Photos from the image-classification dataset "MYCT_pics_updated" in the GitHub repository Ankita2719AIML/MYCT. Its 2 classes are: forged, genuine.

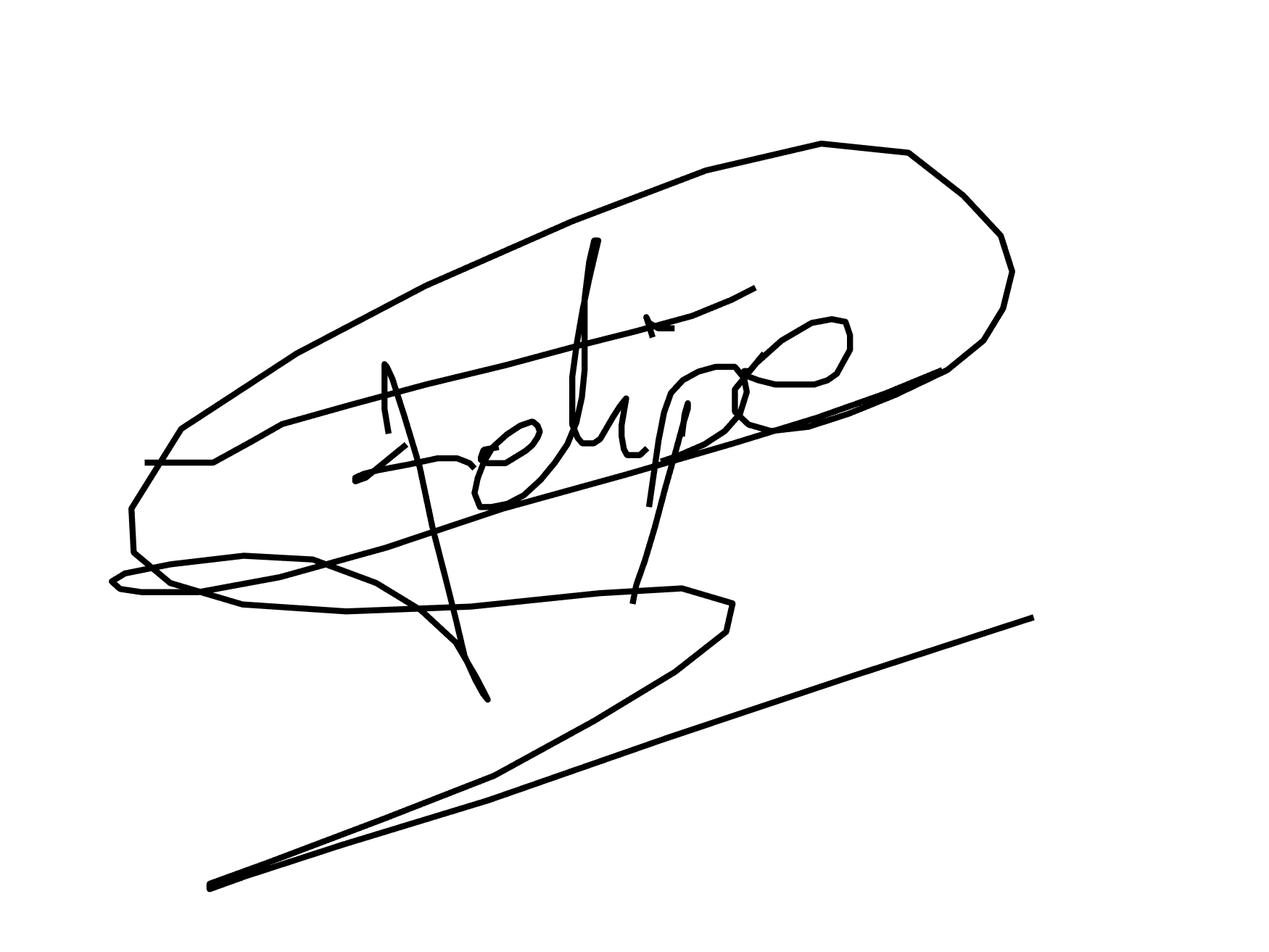
Label: genuine

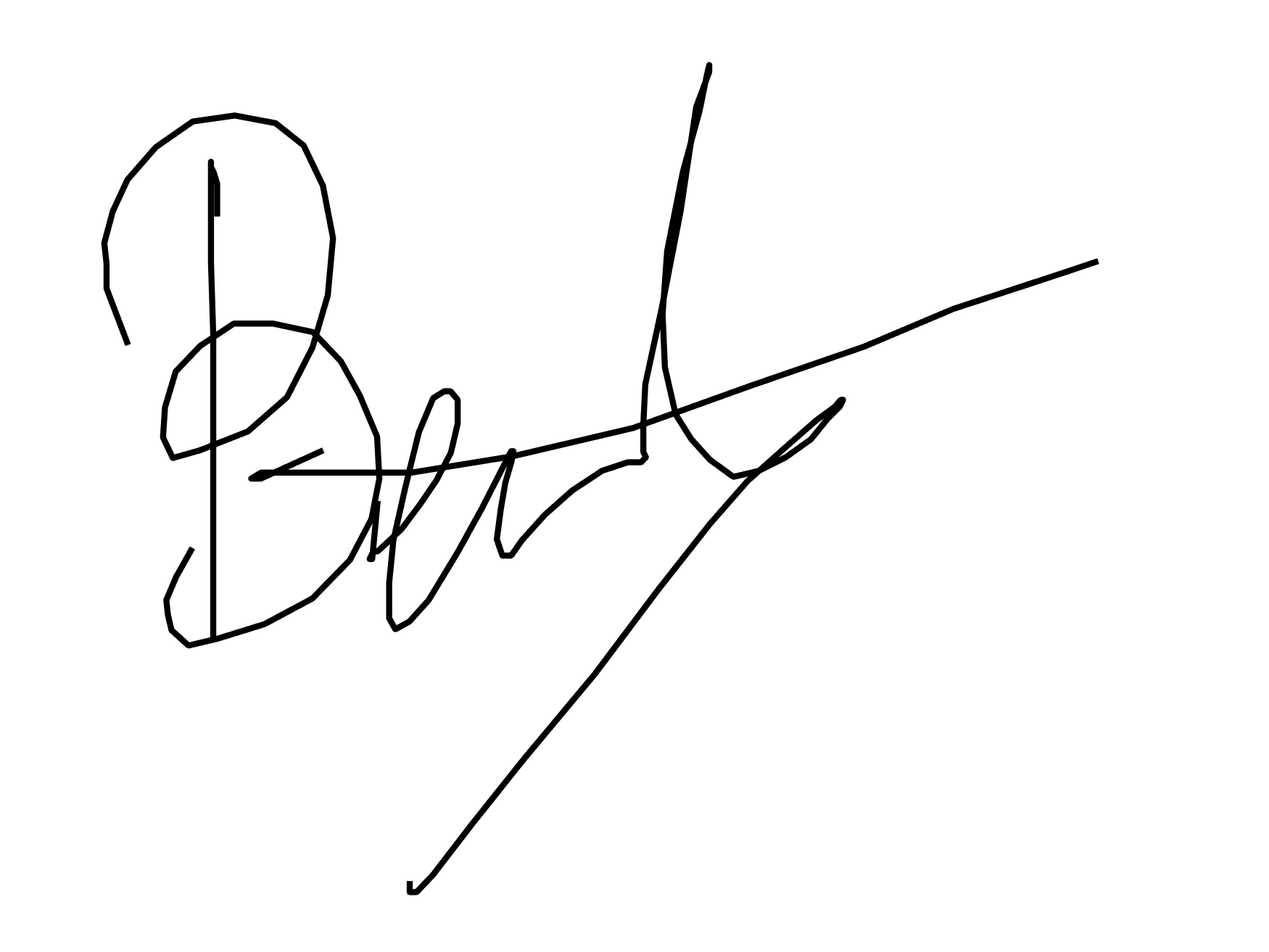
Label: genuine

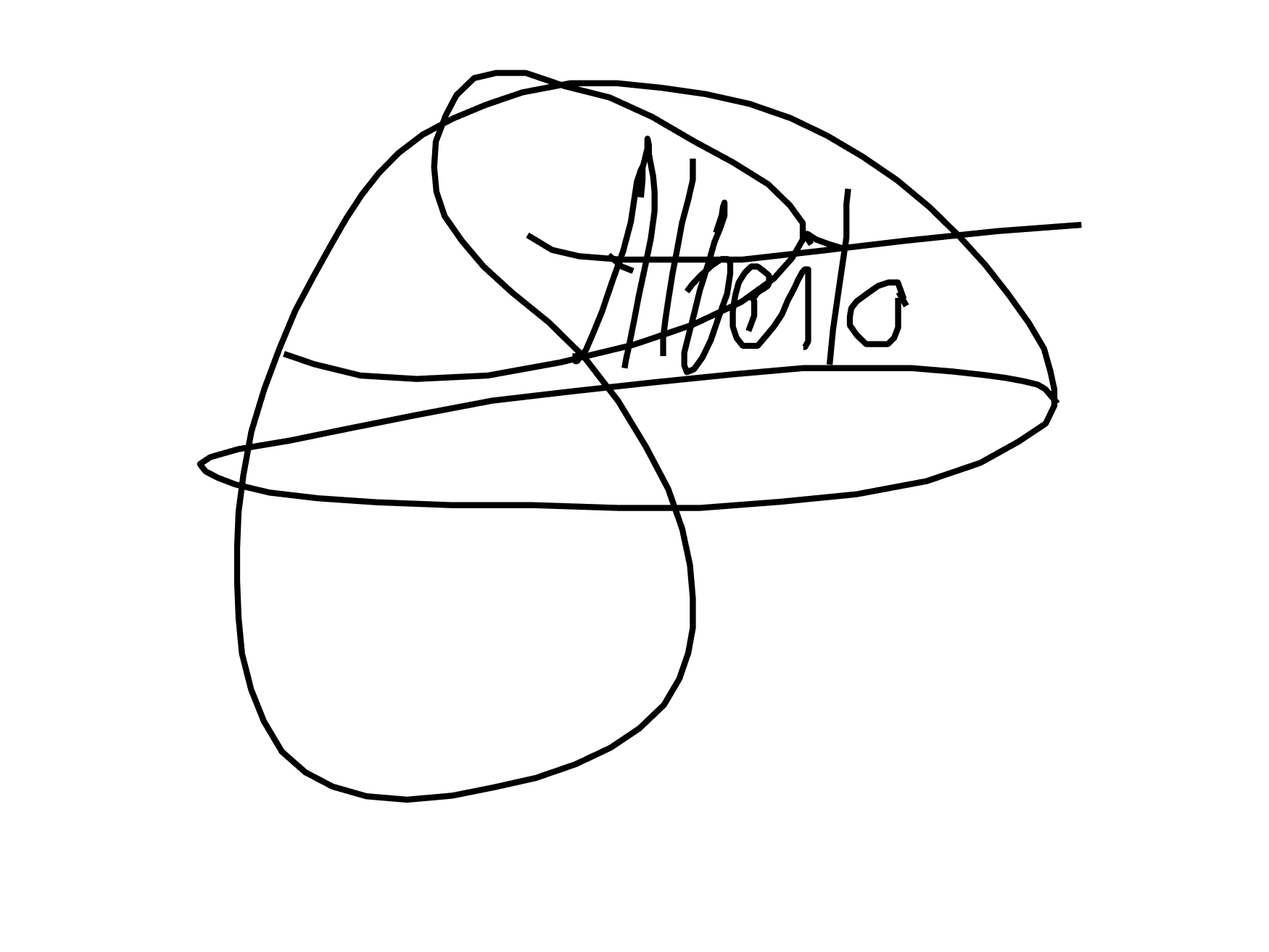
Label: forged

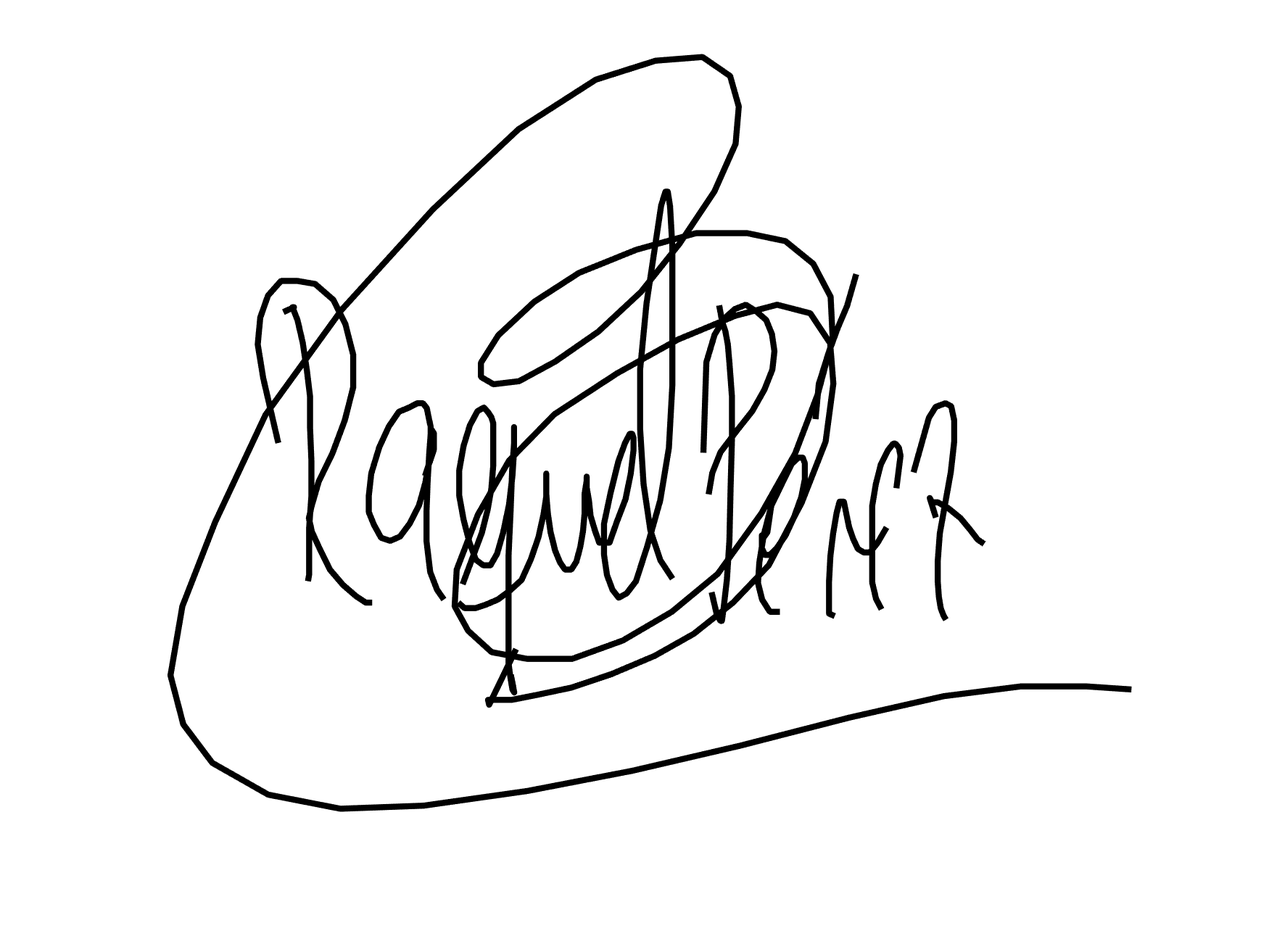
Label: forged

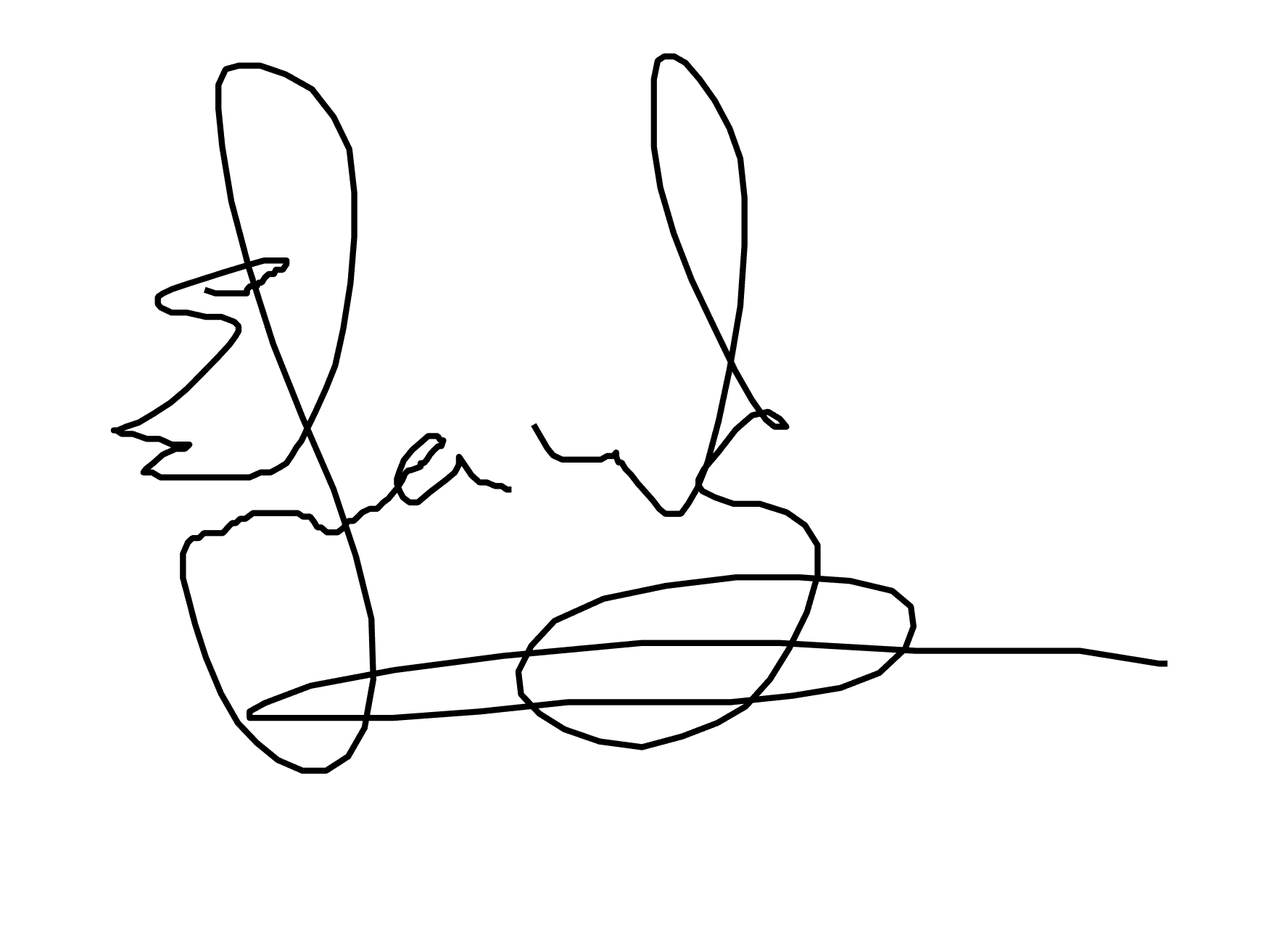
Label: forged

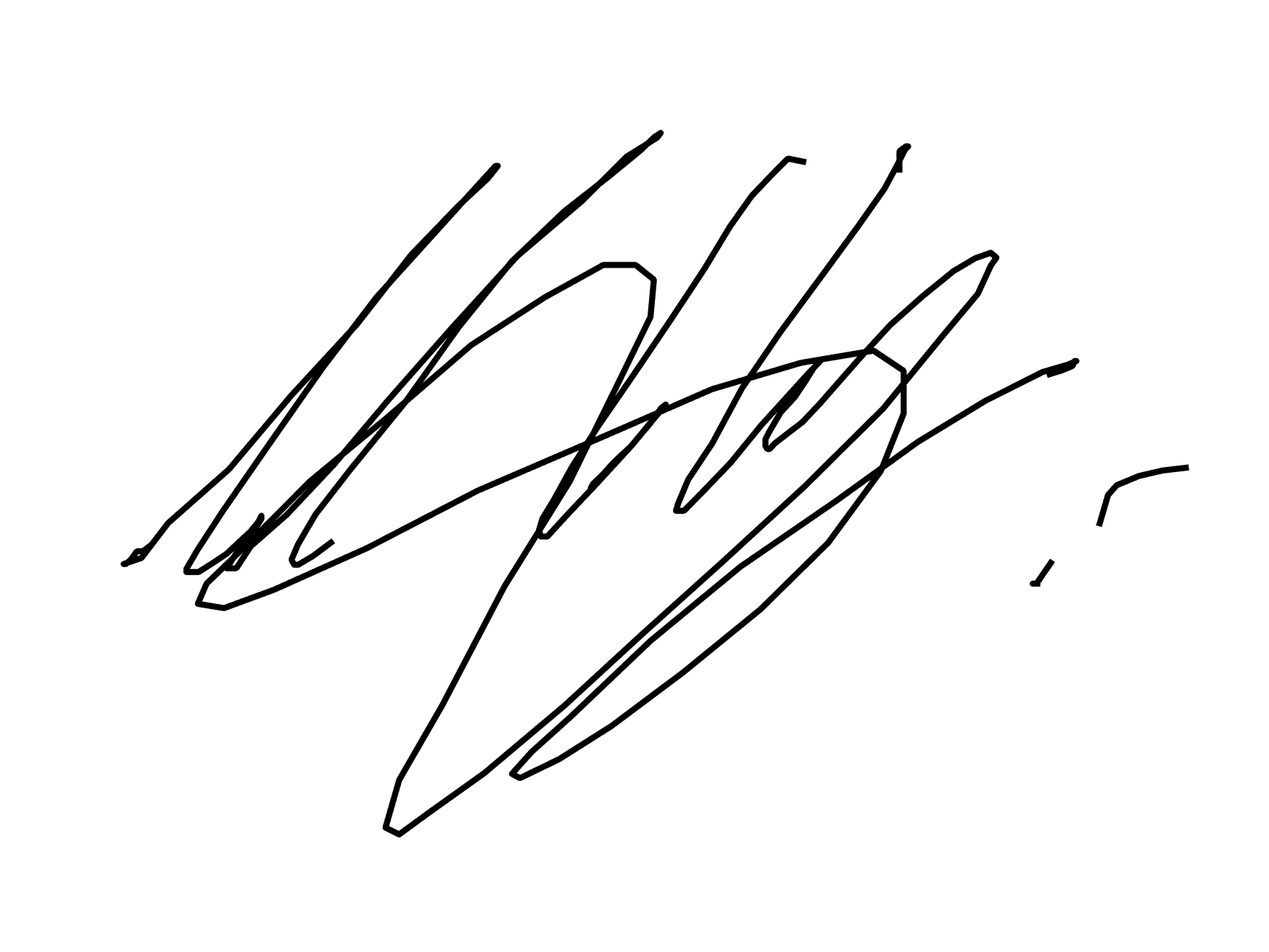
Label: genuine
